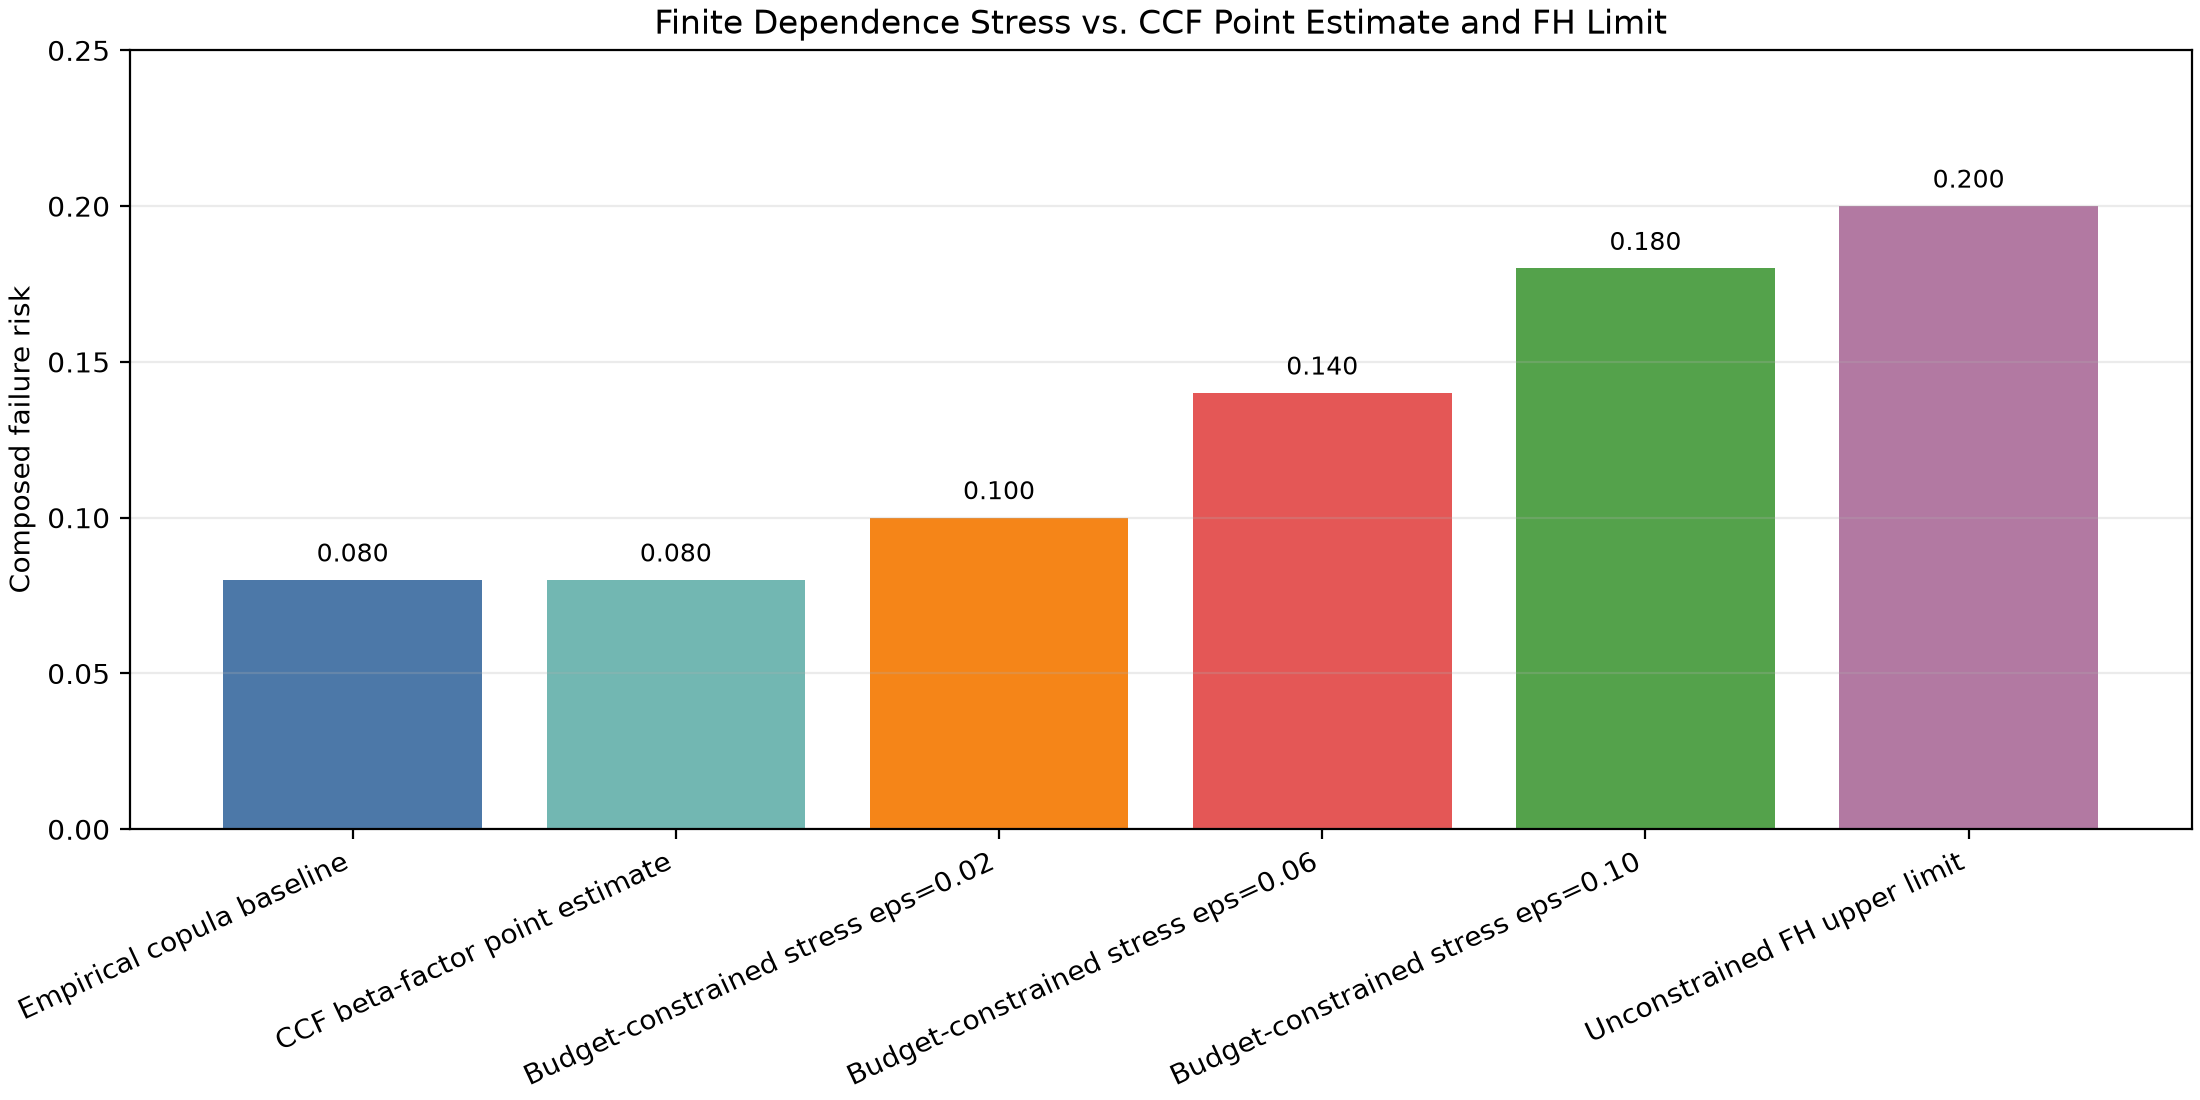

Values plotted in this chart, from the file beside it:
method, metric, stress_budget, realized_distance, composed_failure_risk, effective_protection, risk_increase_vs_baseline, gap_to_fh_upper, note
Empirical copula baseline, observed, 0.0, 0.0, 0.08, 0.92, 0.0, 0.12, Observed synthetic joint failure rate.
CCF beta-factor point estimate, module4_beta_factor, , , 0.08, 0.92, 0.0, 0.12, beta_hat=0.302776, fitted to the same em…
Budget-constrained stress eps=0.02, wasserstein, 0.02, 0.02, 0.1, 0.9, 0.02, 0.1, Worst fixed-marginal dependence shift in…
Budget-constrained stress eps=0.06, wasserstein, 0.06, 0.06, 0.14, 0.86, 0.06, 0.06, Worst fixed-marginal dependence shift in…
Budget-constrained stress eps=0.10, wasserstein, 0.1, 0.1, 0.18, 0.82, 0.1, 0.02, Worst fixed-marginal dependence shift in…
Unconstrained FH upper limit, frechet_hoeffding, inf, 0.12, 0.2, 0.8, 0.12, 0.0, Budget-to-infinity comparison point, not…
